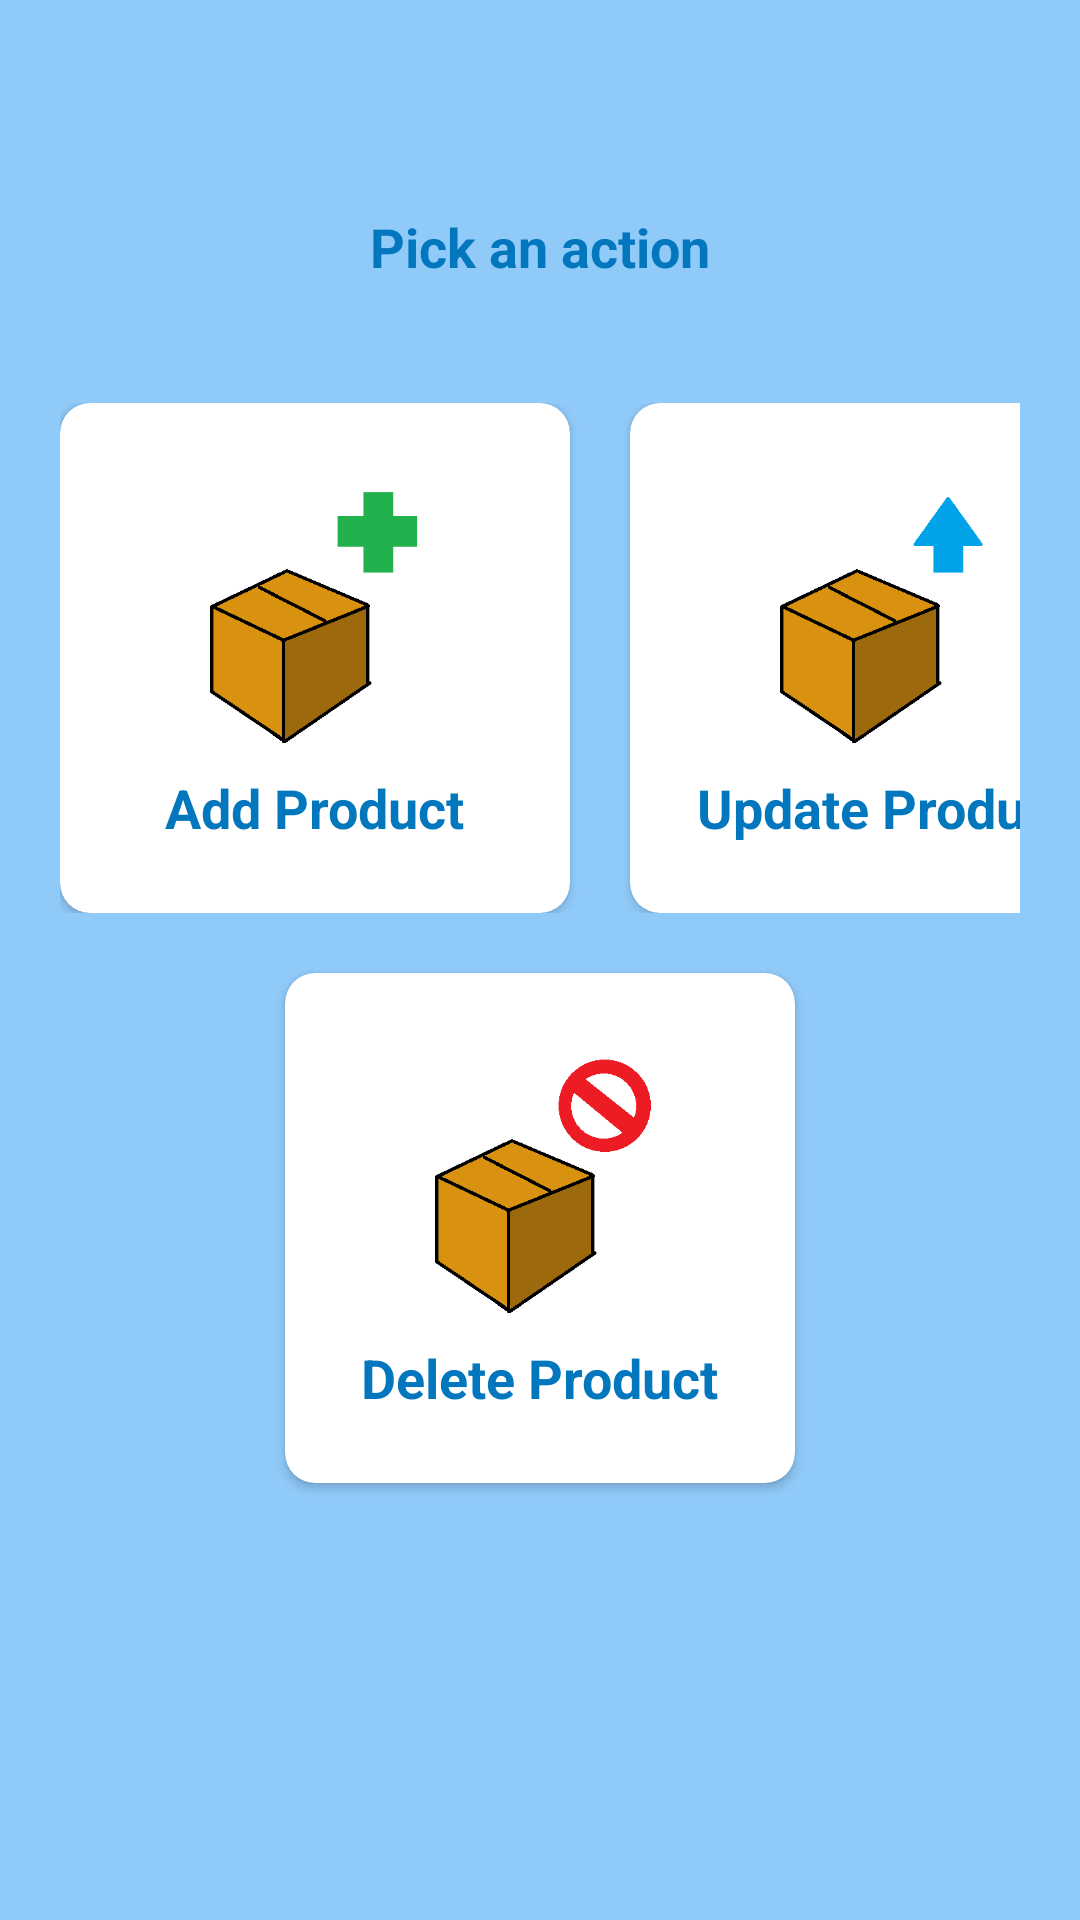

Produce the Android XML layout that renders to this screen, including the resource entries it uses.
<!-- AndroidManifest.xml: application theme Theme.UASMP -->
<!-- res/layout/fragment_admin_menu.xml -->
<?xml version="1.0" encoding="utf-8"?>
<LinearLayout xmlns:android="http://schemas.android.com/apk/res/android"
    xmlns:app="http://schemas.android.com/apk/res-auto"
    xmlns:tools="http://schemas.android.com/tools"
    android:layout_width="match_parent"
    android:layout_height="match_parent"
    android:orientation="vertical"
    android:background="@color/secbg"
    android:padding="20dp"
    tools:context=".FragmentAdminMenu">

    <TextView
        android:layout_width="wrap_content"
        android:layout_height="wrap_content"
        android:text="Pick an action"
        android:textColor="@color/mainbg"
        android:textStyle="bold"
        android:textSize="18sp"
        android:layout_gravity="center"
        android:layout_marginTop="50dp"/>

    <LinearLayout
        android:layout_width="wrap_content"
        android:layout_height="wrap_content"
        android:layout_gravity="center"
        android:layout_marginTop="40dp">

        <androidx.cardview.widget.CardView
            android:layout_width="170dp"
            android:layout_height="170dp"
            app:cardCornerRadius="10dp">

            <LinearLayout
                android:id="@+id/add_product_button"
                android:layout_width="match_parent"
                android:layout_height="match_parent"
                android:orientation="vertical"
                android:padding="20dp"
                android:gravity="center">

                <ImageView
                    android:layout_width="100dp"
                    android:layout_height="100dp"
                    android:src="@drawable/addproductlogo"
                    android:background="@drawable/rounded_component"/>

                <TextView
                    android:layout_width="wrap_content"
                    android:layout_height="wrap_content"
                    android:text="Add Product"
                    android:textColor="@color/mainbg"
                    android:textStyle="bold"
                    android:textSize="18sp"/>

            </LinearLayout>

        </androidx.cardview.widget.CardView>

        <androidx.cardview.widget.CardView
            android:layout_width="170dp"
            android:layout_height="170dp"
            app:cardCornerRadius="10dp"
            android:layout_marginLeft="20dp">

            <LinearLayout
                android:id="@+id/update_product_button"
                android:layout_width="match_parent"
                android:layout_height="match_parent"
                android:orientation="vertical"
                android:padding="20dp"
                android:gravity="center">

                <ImageView
                    android:layout_width="100dp"
                    android:layout_height="100dp"
                    android:src="@drawable/updateproductlogo"
                    android:background="@drawable/rounded_component"/>

                <TextView
                    android:layout_width="wrap_content"
                    android:layout_height="wrap_content"
                    android:text="Update Product"
                    android:textColor="@color/mainbg"
                    android:textStyle="bold"
                    android:textSize="18sp" />

            </LinearLayout>

        </androidx.cardview.widget.CardView>

    </LinearLayout>

    <androidx.cardview.widget.CardView
        android:layout_width="170dp"
        android:layout_height="170dp"
        android:layout_marginTop="20dp"
        app:cardCornerRadius="10dp"
        android:layout_gravity="center">

        <LinearLayout
            android:id="@+id/delete_product_button"
            android:layout_width="match_parent"
            android:layout_height="match_parent"
            android:orientation="vertical"
            android:padding="20dp"
            android:gravity="center">

            <ImageView
                android:layout_width="100dp"
                android:layout_height="100dp"
                android:src="@drawable/deleteproductlogo"
                android:background="@drawable/rounded_component"/>

            <TextView
                android:layout_width="wrap_content"
                android:layout_height="wrap_content"
                android:text="Delete Product"
                android:textColor="@color/mainbg"
                android:textStyle="bold"
                android:textSize="18sp"/>

        </LinearLayout>

    </androidx.cardview.widget.CardView>

</LinearLayout>
<!-- resources referenced by this layout -->
<resources>
  <color name="mainbg">#0277BD</color>
  <color name="secbg">#90CAF9</color>
  <!-- drawable addproductlogo: png bitmap (drawable, 6864 bytes) -->
  <!-- drawable deleteproductlogo: png bitmap (drawable, 4586 bytes) -->
  <!-- drawable rounded_component (drawable) -->
  <?xml version="1.0" encoding="utf-8"?>
  
  <shape xmlns:android="http://schemas.android.com/apk/res/android"
      android:shape="rectangle">
      <solid android:color="@color/white" />
      <corners android:bottomRightRadius="15dp"
          android:bottomLeftRadius="15dp"
          android:topRightRadius="15dp"
          android:topLeftRadius="15dp"/>
  </shape>
  <!-- drawable updateproductlogo: png bitmap (drawable, 3941 bytes) -->
  <style name="Theme.UASMP" parent="Theme.MaterialComponents.DayNight.DarkActionBar">
          
          <item name="colorPrimary">@color/purple_500</item>
          <item name="colorPrimaryVariant">@color/purple_700</item>
          <item name="colorOnPrimary">@color/white</item>
          
          <item name="colorSecondary">@color/teal_200</item>
          <item name="colorSecondaryVariant">@color/teal_700</item>
          <item name="colorOnSecondary">@color/black</item>
          
          <item name="android:statusBarColor">?attr/colorPrimaryVariant</item>
          
      </style>
  <color name="white">#FFFFFFFF</color>
  <color name="purple_500">#FF6200EE</color>
  <color name="purple_700">#FF3700B3</color>
  <color name="teal_200">#FF03DAC5</color>
  <color name="teal_700">#FF018786</color>
  <color name="black">#FF000000</color>
</resources>
